8-way image classification set "data" from GitHub (zcsd/Multi_Classifier); label vocabulary: counter reinforcement, heel counter, heel cap, heel lining, lining, sockliner, sole, vamp.

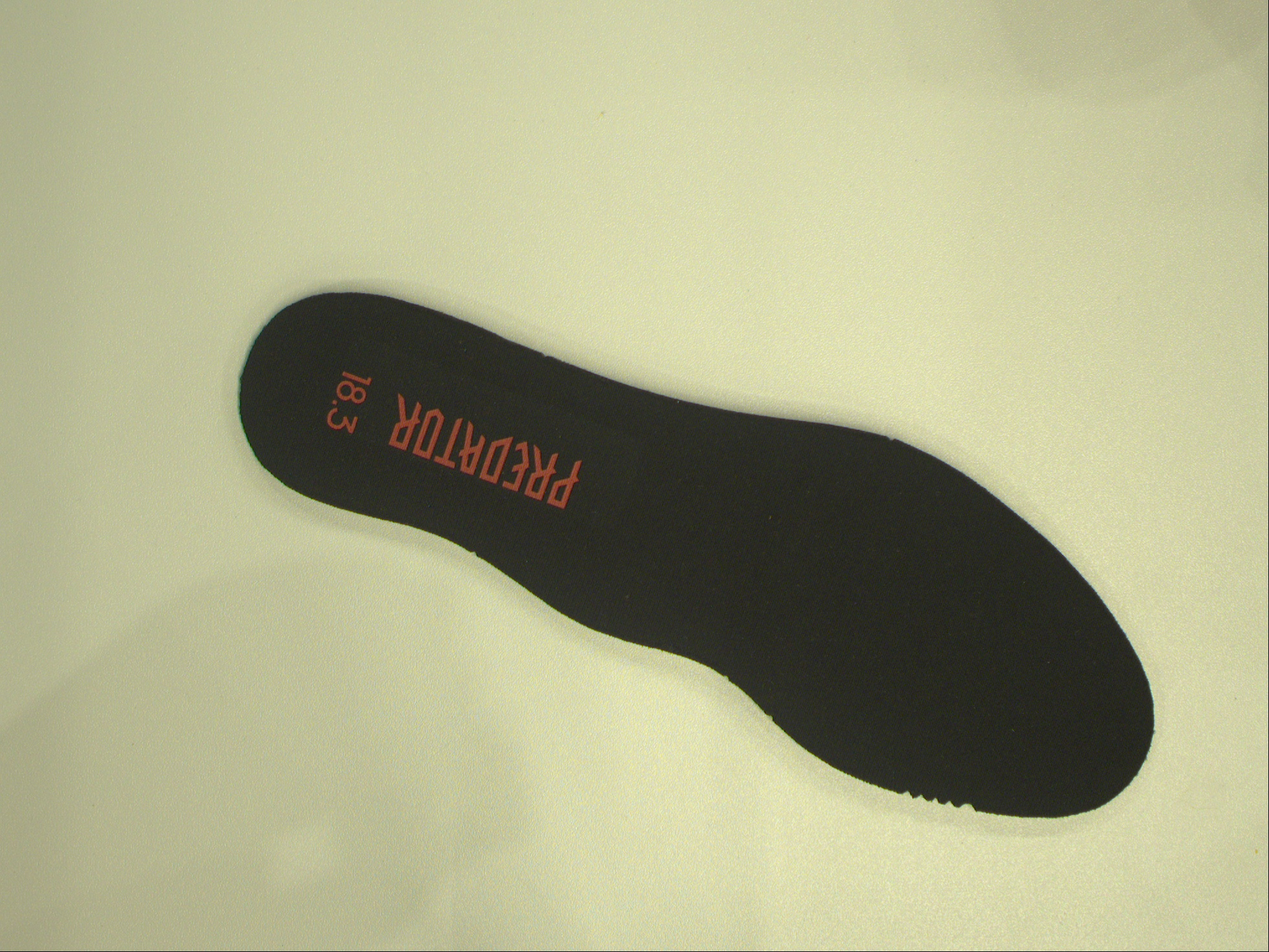
Label: sockliner

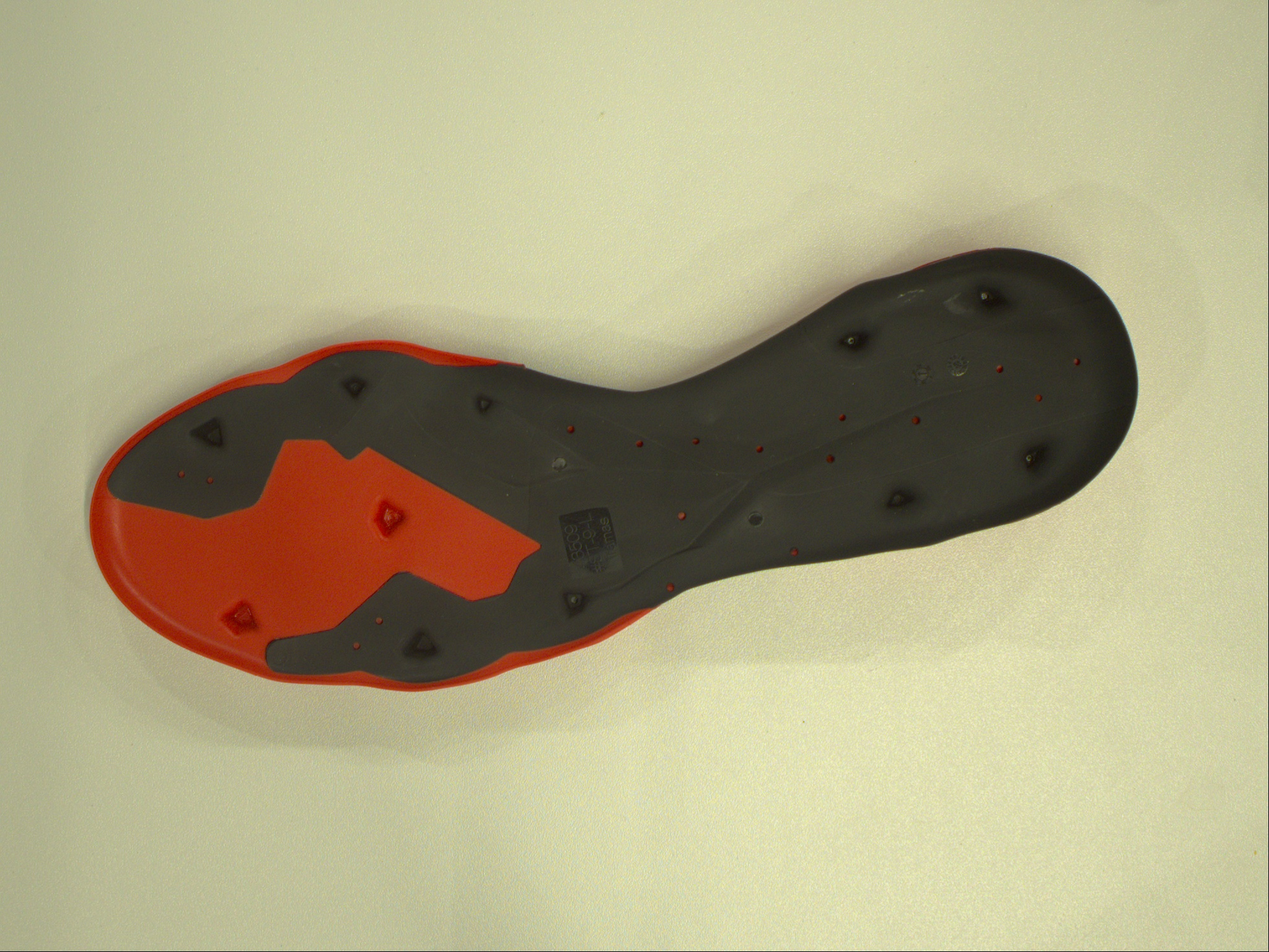
Label: sole

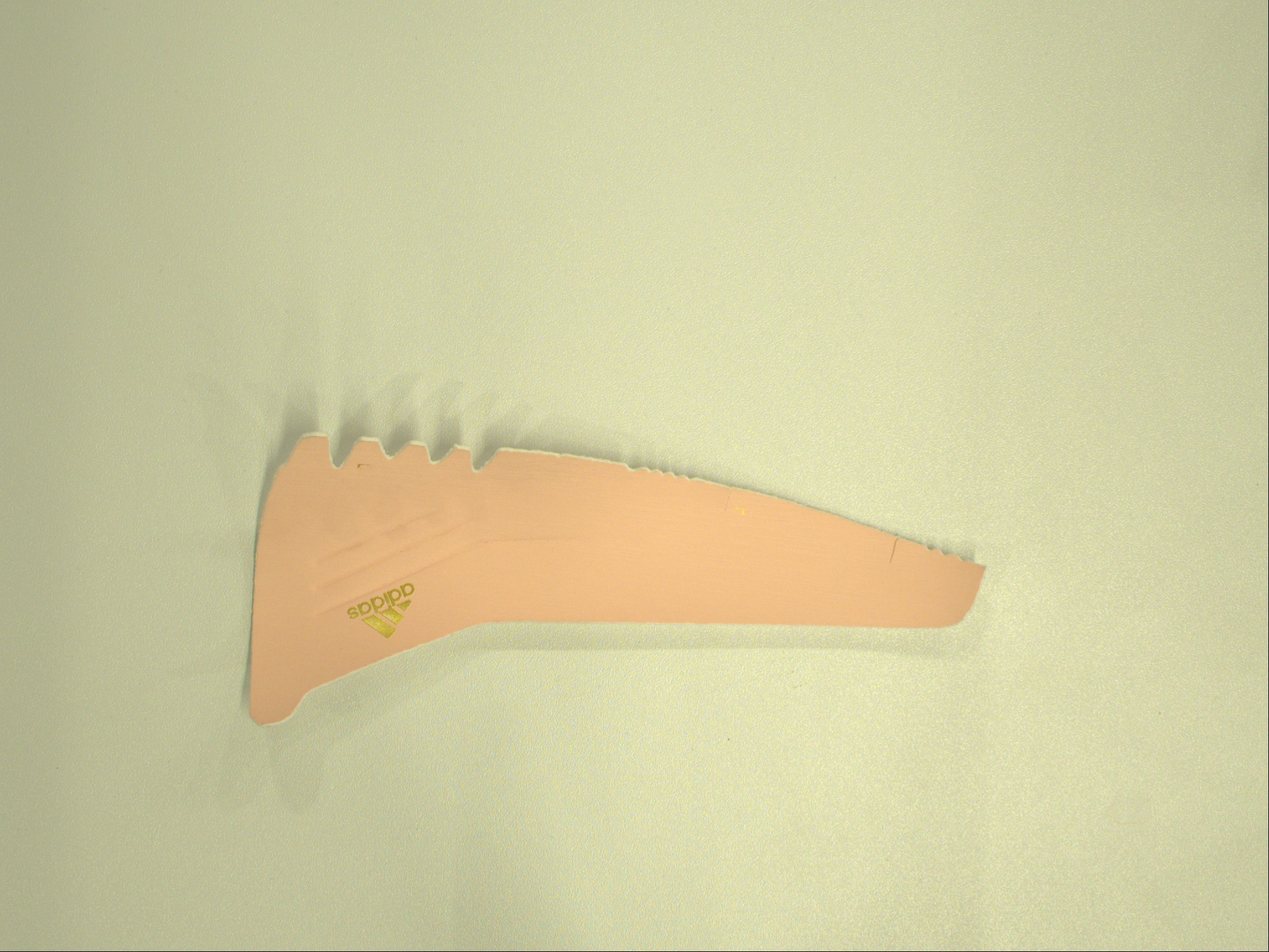
Label: heel cap

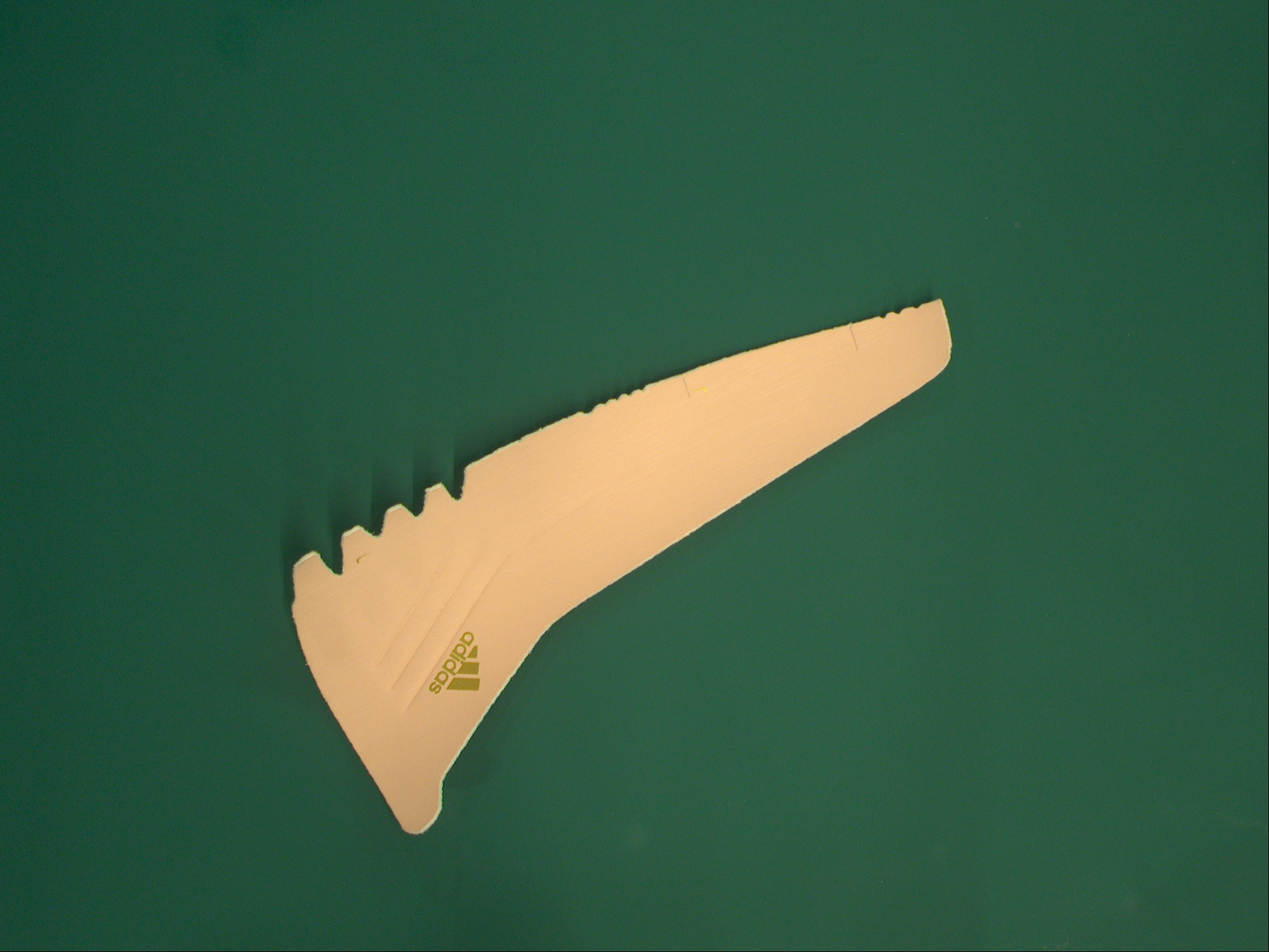
Label: heel counter

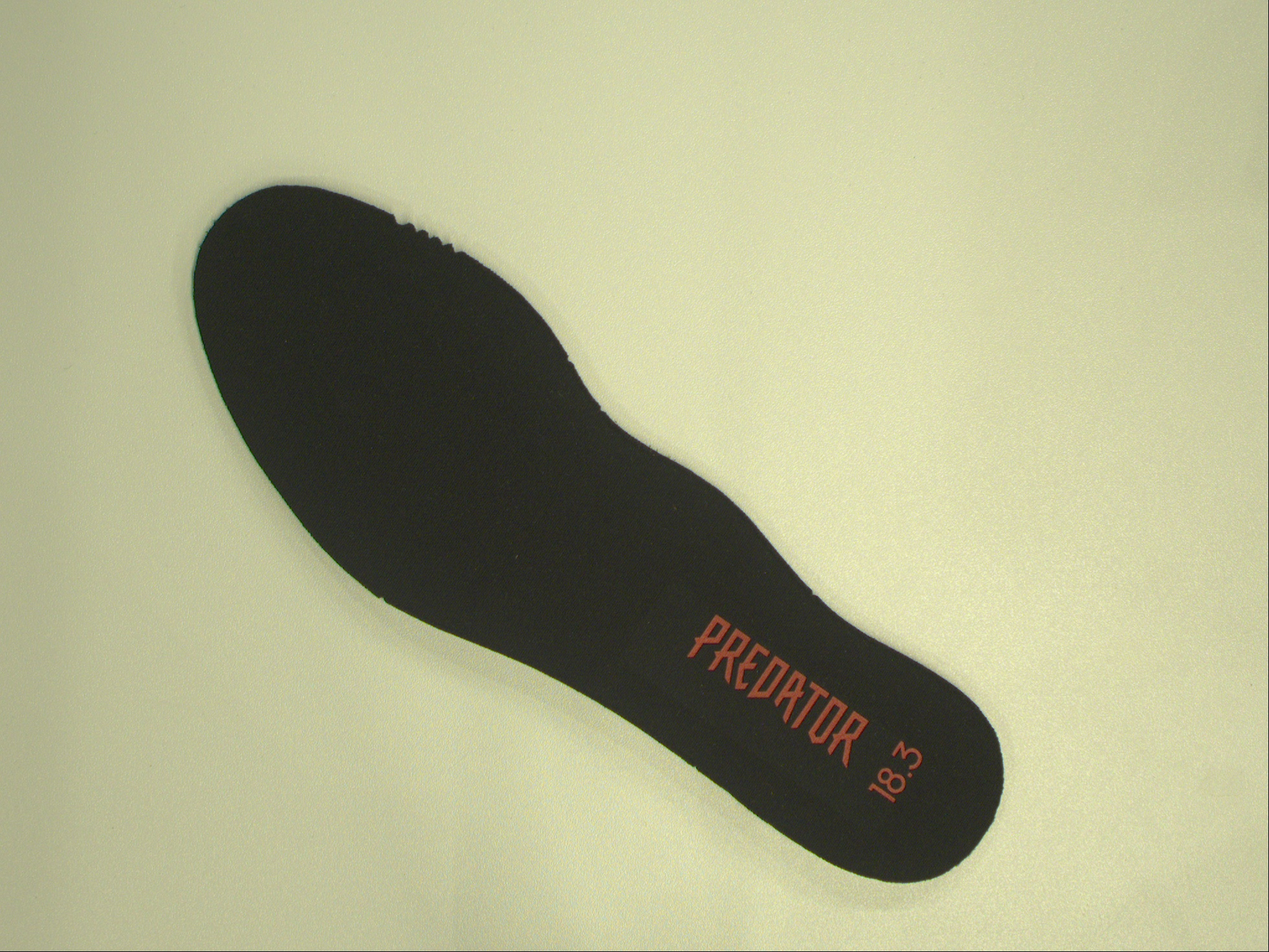
Label: lining

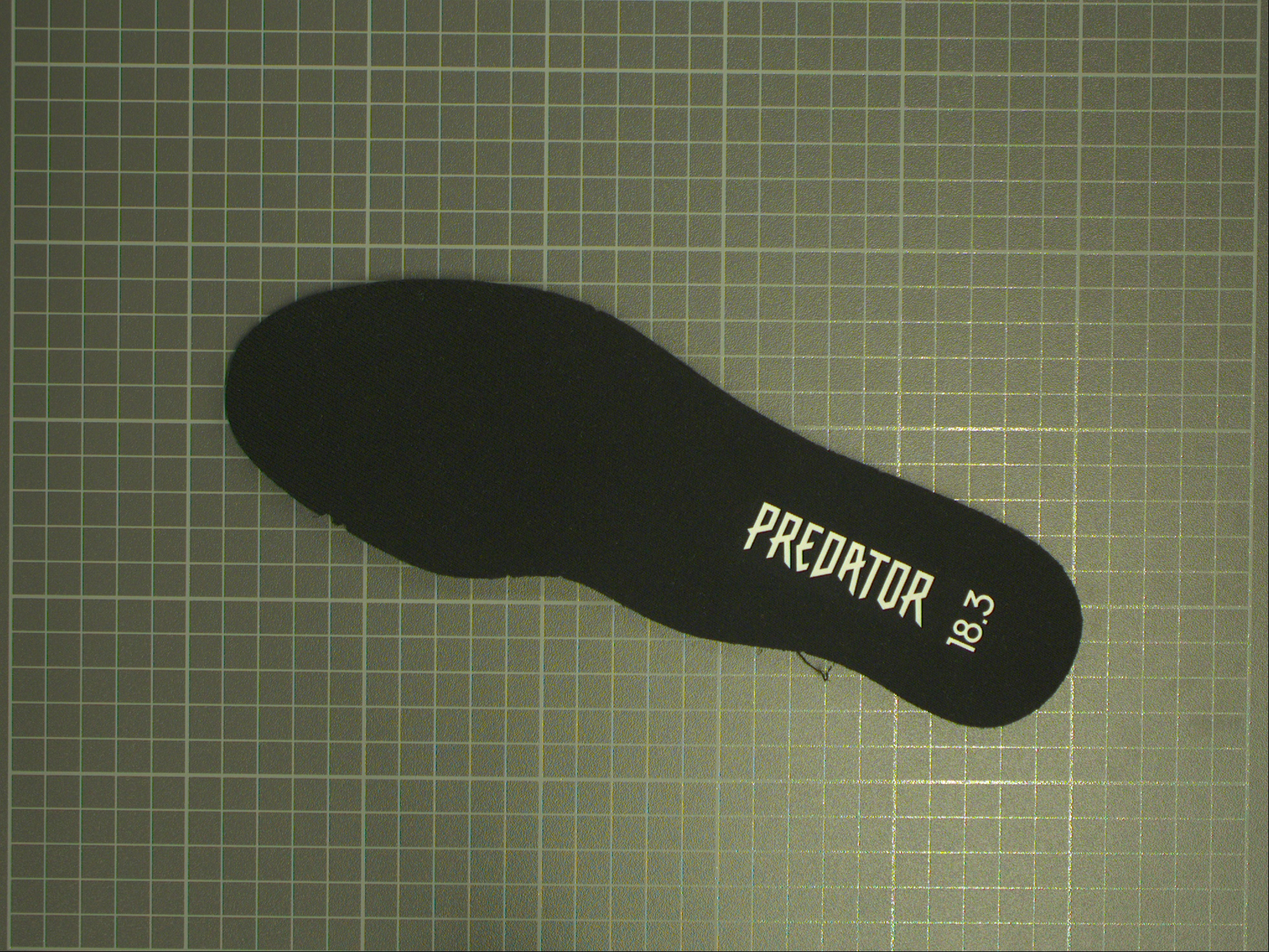
Label: sockliner
